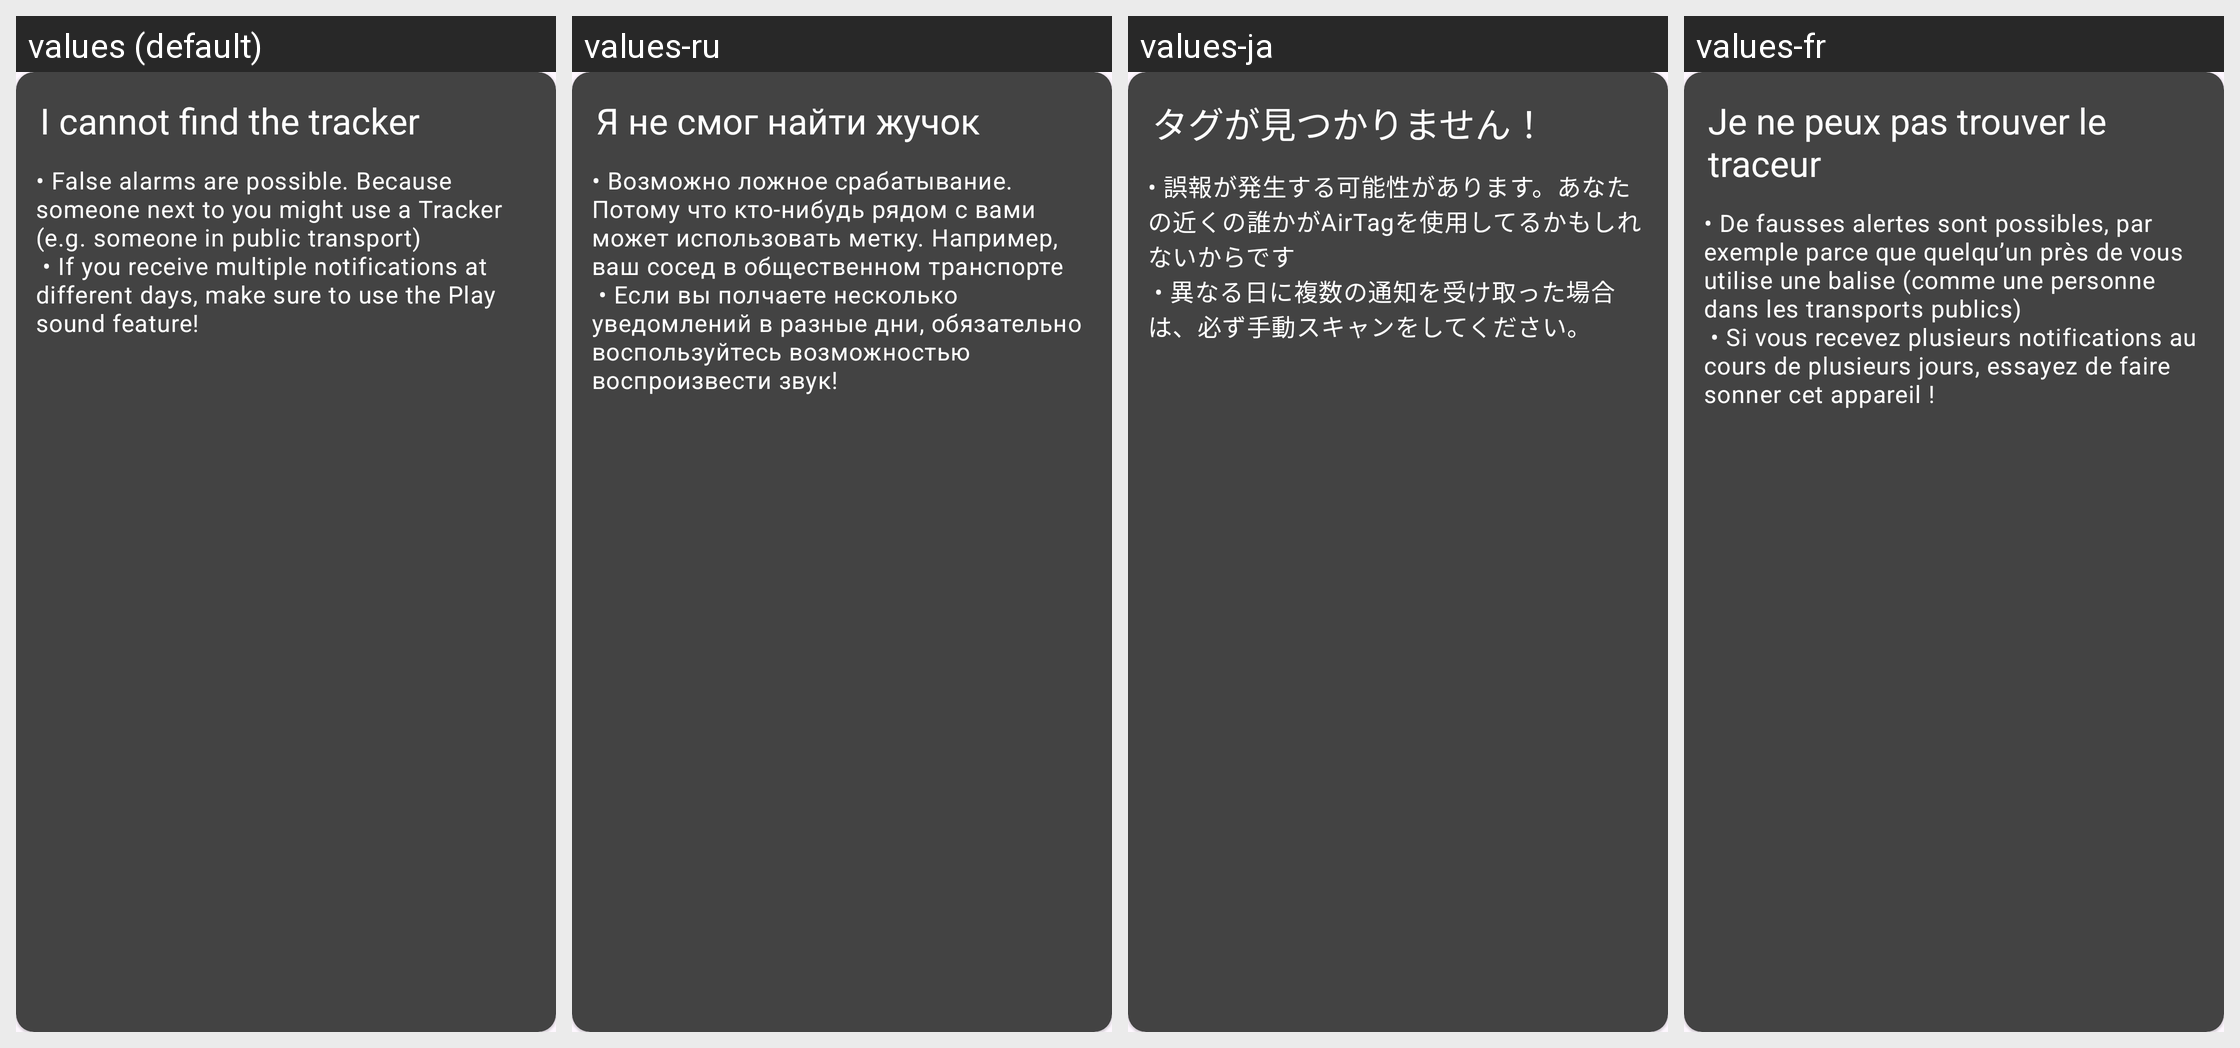

The same Android screen rendered under several of its app's locales, left to right. List the strings drawn on it with the default value and each locale's translation.
Android screen res/layout/find_a_tracker_card.xml rendered under 4 locales, left to right: values (default), values-ru, values-ja, values-fr. Device: Nexus 5 (rendered at 1080×1920; each locale shown at half size, 540×960, under a caption strip naming it); theme Theme.ATTrackingDetection.
Other locales in the repository, not shown: values-cs, values-de, values-it, values-sk, values-tr, values-zh-rTW.
Strings drawn on this screen, with the default value and each locale's value (text and hints the layout hard-codes, and strings that could not be matched under every locale, appear in the picture but are not listed):

i_cannot_find_the_tracker
  values: I cannot find the tracker
  values-ru: Я не смог найти жучок
  values-ja: タグが見つかりません！
  values-fr: Je ne peux pas trouver le traceur

find_tracker_help
  values: • False alarms are possible. Because someone next to you might use a Tracker (e.g. someone in public transport)
       • If you receive multiple notifications at different days, make sure to use the Play sound feature!
  values-ru: • Возможно ложное срабатывание. Потому что кто-нибудь рядом с вами может использовать метку. Например, ваш сосед в общественном транспорте
       • Если вы полчаете несколько уведомлений в разные дни, обязательно воспользуйтесь возможностью воспроизвести звук!
  values-ja: • 誤報が発生する可能性があります。あなたの近くの誰かがAirTagを使用してるかもしれないからです
       • 異なる日に複数の通知を受け取った場合は、必ず手動スキャンをしてください。
  values-fr: • De fausses alertes sont possibles, par exemple parce que quelquʼun près de vous utilise une balise (comme une personne dans les transports publics)
       • Si vous recevez plusieurs notifications au cours de plusieurs jours, essayez de faire sonner cet appareil !
